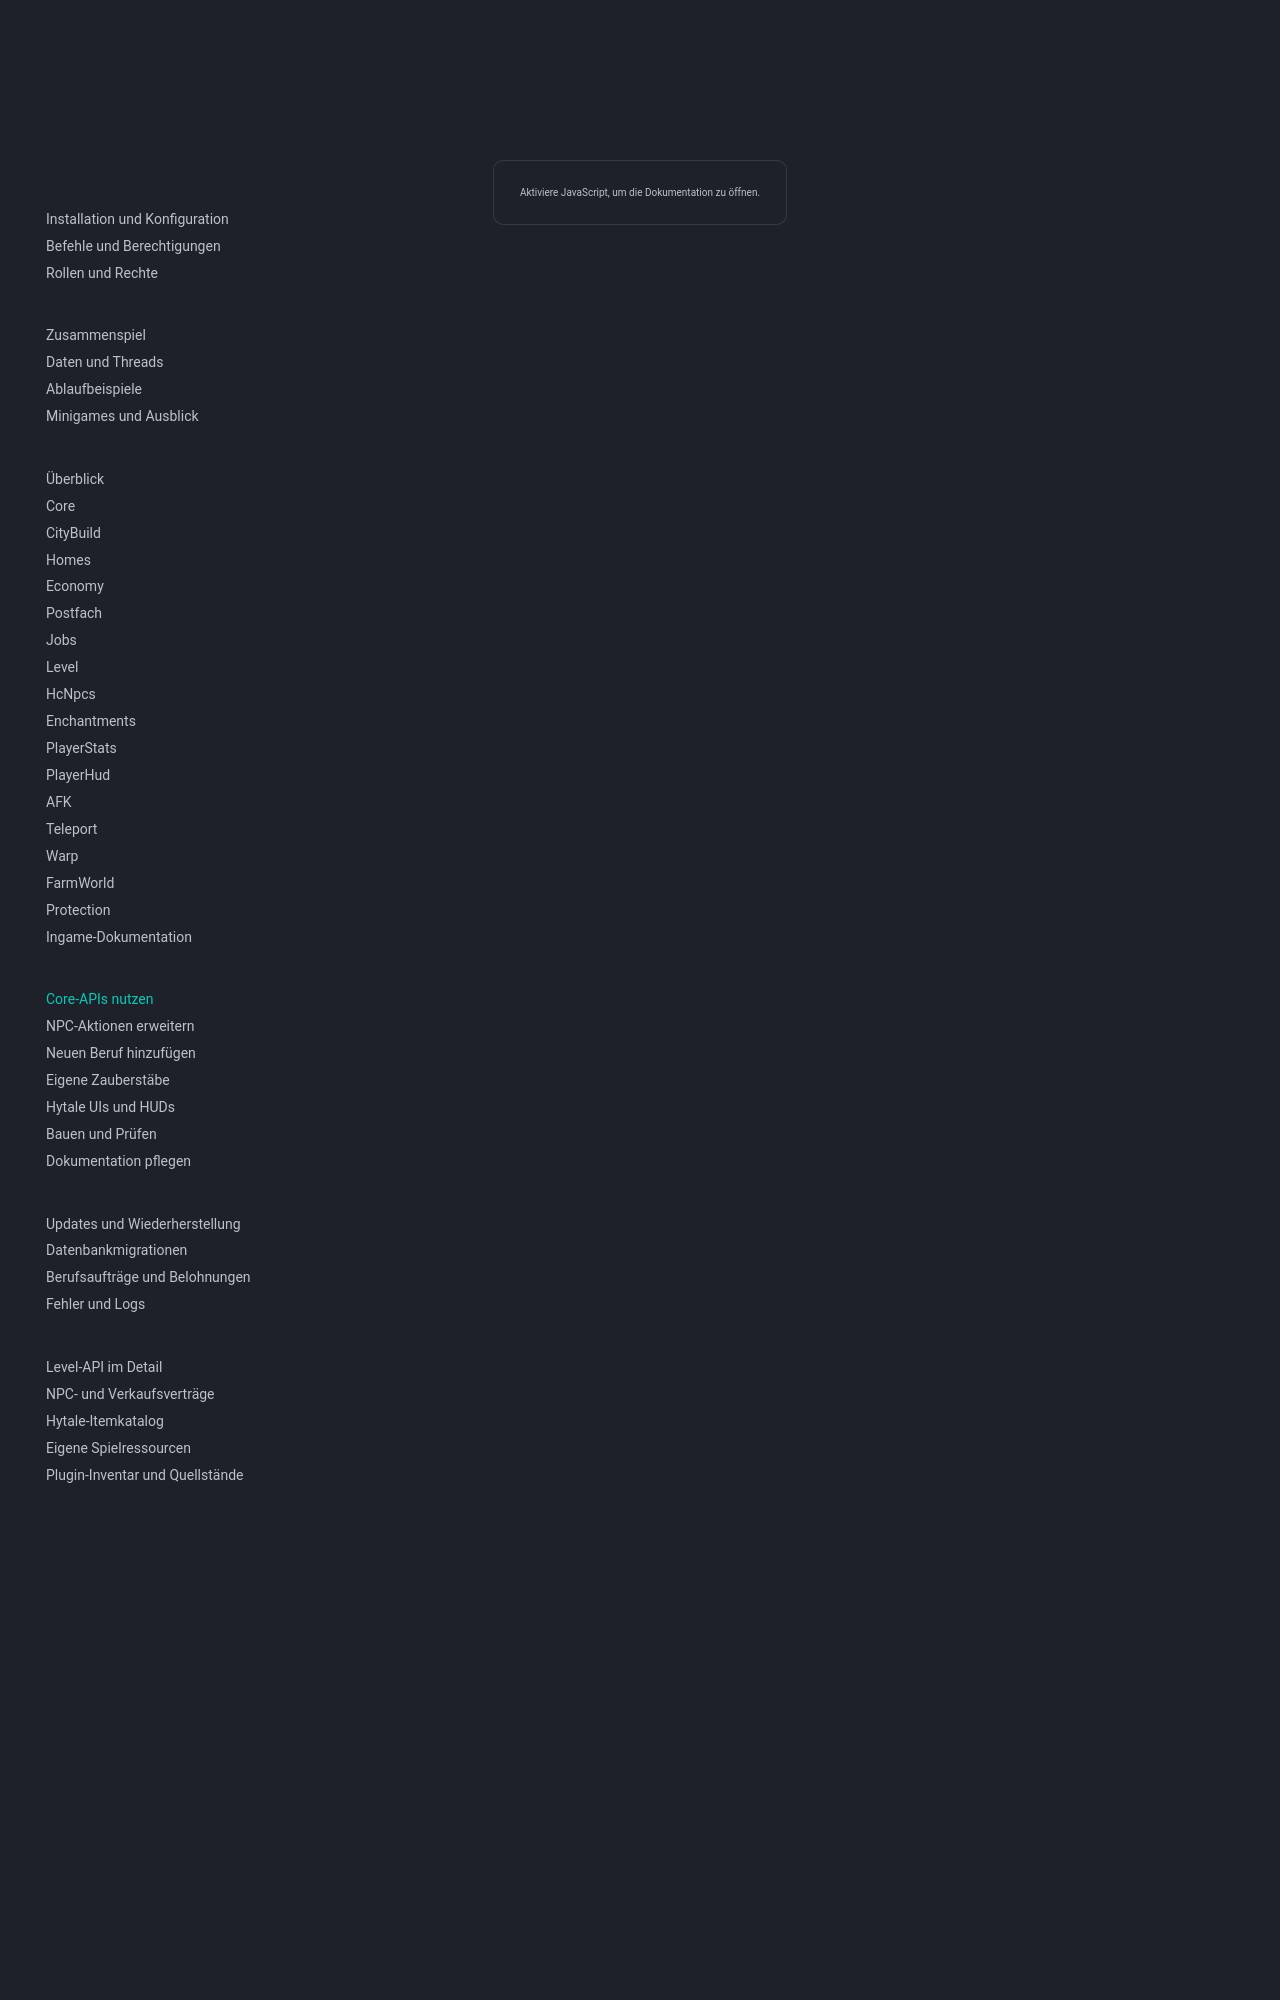

repository: 1Tobu/hytale-city-docs · page: development/core-api/index.html · generator: mkdocs

# Core-APIs verwenden

## Zugriff und Abhängigkeiten

Ein Plugin benötigt eine Maven-Abhängigkeit auf `com.hytalecity:CorePlugin:1.0.0` mit Scope `provided` und die Ladeabhängigkeit `HytaleCity:CorePlugin` im Manifest. Den Context erst nach Core-Initialisierung verwenden.

```java
var players = MainCore.getBean(PlayerService.class);
var levels = MainCore.getBean(AsyncLevelService.class);
var jobs = MainCore.getBean(JobService.class);
```

Die Beispiele zeigen die API, kein vollständiges Plugin. Benötigte Imports und konkrete Fehlerdarstellung im aufrufenden Plugin ergänzen.

## Fachbereiche

| Service | Wichtige Verwendung |
| --- | --- |
| `PlayerService` | Profilanlage, Geld, Ränge und Limits |
| `HomeService` | Persönliche Ziele |
| `PlotService`, `PlotInviteService`, `PlotOfferService` | Grundstücke und Zusammenarbeit |
| `JobService` | Beruf lesen, explizit freischalten, XP additiv ändern |
| `JobMerchantQueryService` | Unveränderlichen Händler-Anzeigestand laden |
| `JobSaleService` | Verkäufe vorbereiten, atomar verbuchen, prüfen und kompensieren |
| `AsyncLevelService` | Allgemeine XP asynchron ändern und Belohnungen abfragen/claimen |
| `LevelRewardService` | Definitionen, Ansprüche und DB-Auszahlung |
| `PlayerStatsBatchService` | Validierten Statistikbatch mit stabiler ID anwenden |
| `NpcDefinitionService` | Persistente NPC-Definitionen und Aktionen |
| `ItemEnchantmentService` | Gemeinsame Enchantment-/Upgrade-Daten |

Synchrone Service-Methoden werden durch die Bean-Nutzung nicht automatisch asynchron. Sie gehören bei IO-Bedarf auf einen geeigneten Worker. ORM-Entities nicht als UI- oder Task-übergreifenden Änderungszustand verwenden.

## Ergebnisse beachten

```java
var result = players.deposit(playerUuid, 100L);
if (!result.isSuccess()) {
    // Fehler behandeln; keinen Erfolg ankündigen.
}
```

Der Code muss außerhalb des World-Ticks laufen. Für Fortschritt bevorzugt die bereits asynchrone API verwenden:

```java
UUID operationId = UUID.randomUUID(); // Für Wiederholungen dieses Vorgangs behalten.
levels.grantRawExp(playerUuid, operationId, 100L)
    .whenComplete((change, failure) -> {
        // Hier läuft man nicht automatisch auf dem World-Thread.
        // Erfolg/Fehler auswerten, dann passende Weltaufgabe planen.
    });
```

Job-XP dagegen mit `jobs.adjustXp(playerUuid, jobKey, delta)` additiv ändern. `unlock` schaltet einen Beruf ausdrücklich frei. Der Händler aktiviert Berufe ausdrücklich über ProfessionService.activate. ProfessionService.activeProfession liefert den aktiven Beruf und XP für das HUD über eine Leseabfrage.

## Weitere Verträge

- [Allgemeine Level- und Reward-API](../reference/level-api.md)
- [NPC- und Verkaufszustände](../reference/npc-contracts.md)
- [DB-/Threadgrenzen](../architecture/data-and-threads.md)
- [NPC-Anbieter registrieren](npc-actions.md)
